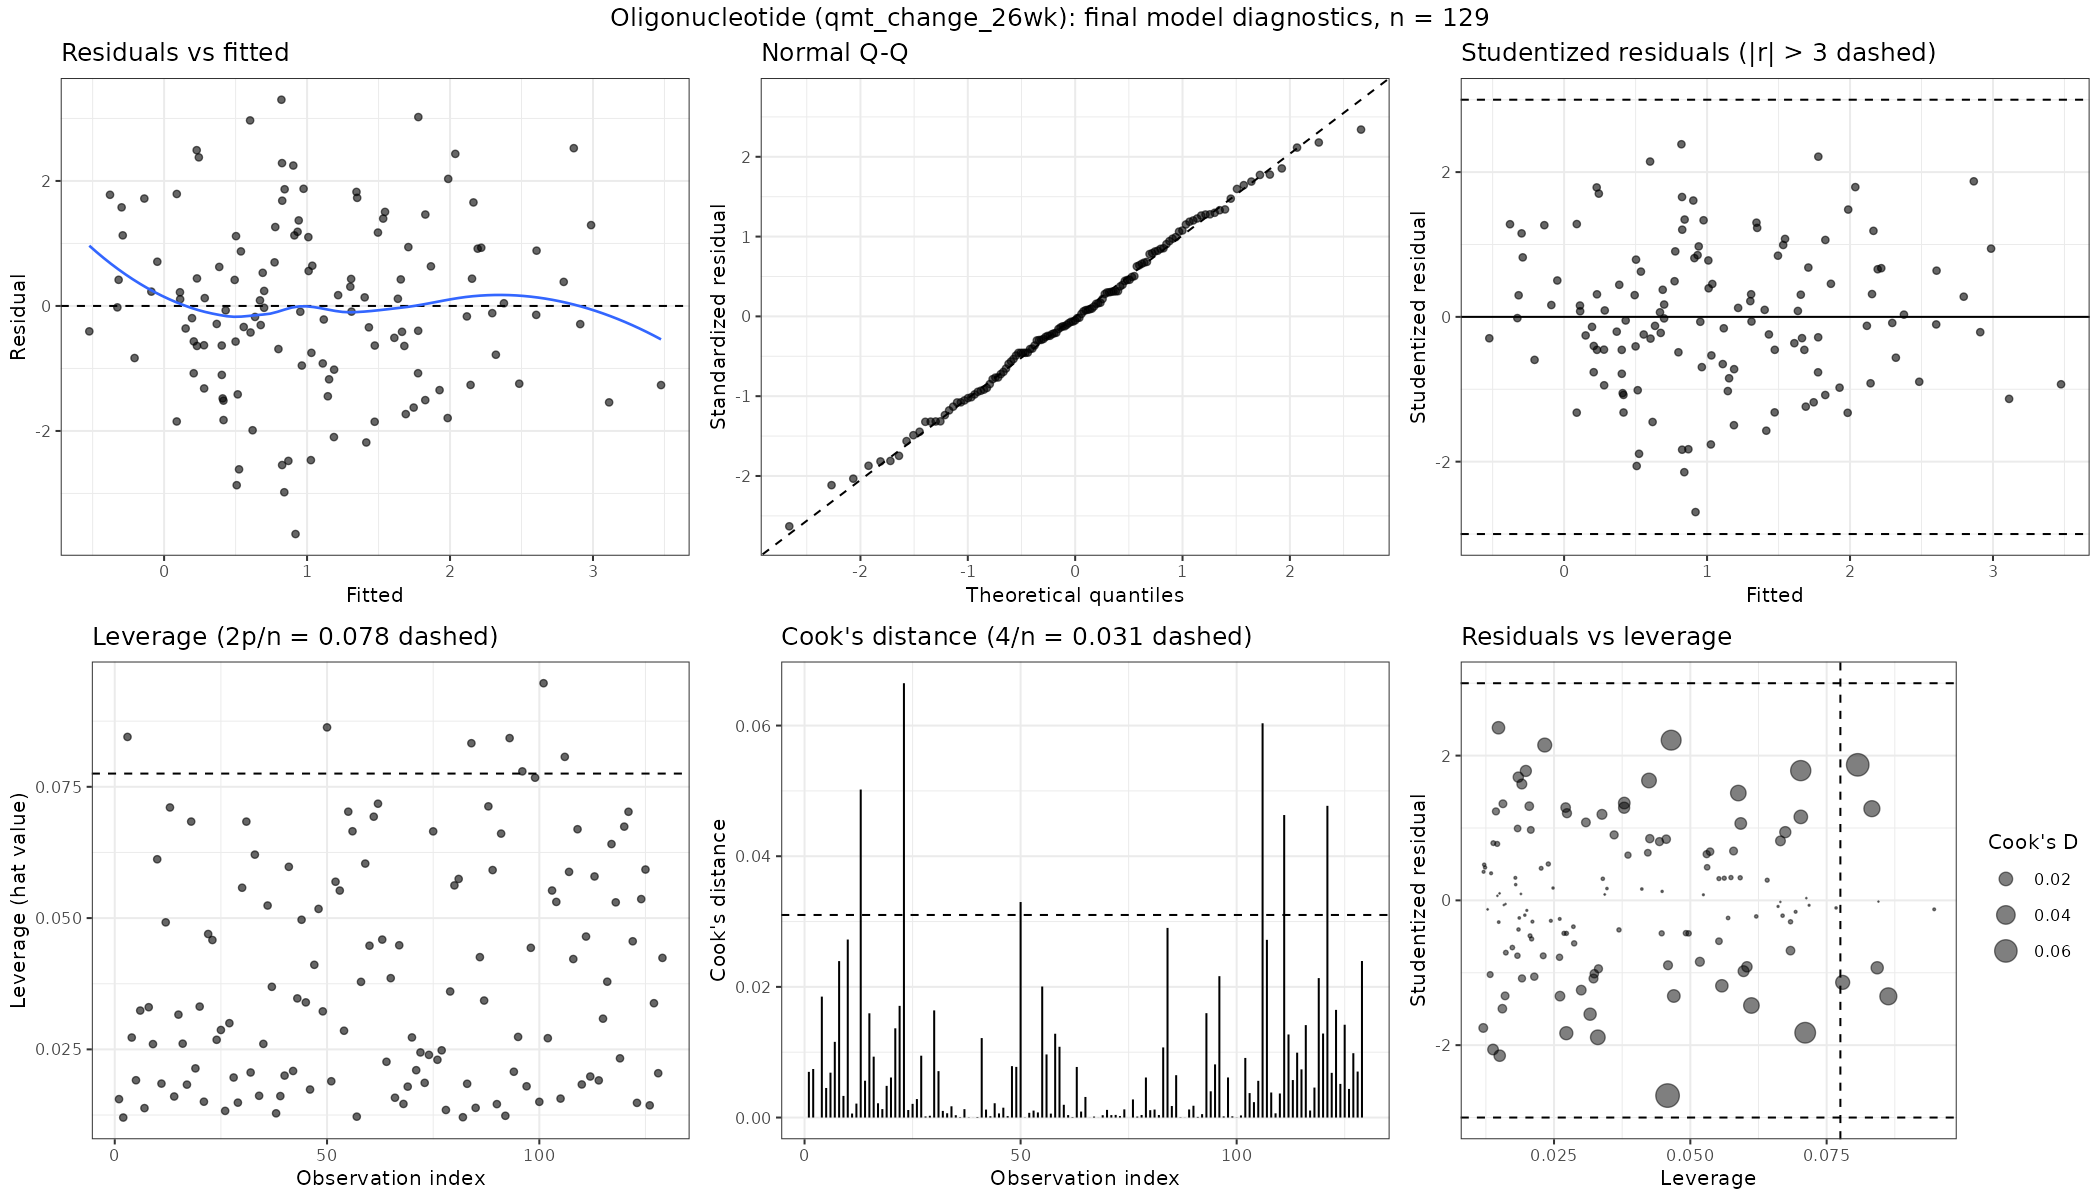

The table this chart was drawn from, first rows:
patient_id, observed, fitted, residual, std_residual, stud_residual, leverage, cooks_d
DM1_0015, -0.91, 1.188, -2.098, -1.489, -1.496, 0.01553, 0.006993
DM1_0022, -1.44, 1.027, -2.467, -1.748, -1.762, 0.01202, 0.007432
DM1_0023, -0.35, -0.3269, -0.02306, -0.01697, -0.0169, 0.0845, 5.315156087581643e-6
DM1_0063, -1.72, 0.8255, -2.545, -1.817, -1.835, 0.02725, 0.01851
DM1_0065, -1.1, 0.4152, -1.515, -1.077, -1.078, 0.01912, 0.004526
DM1_0087, -0.9, 0.5149, -1.415, -1.013, -1.013, 0.03239, 0.006869
DM1_0089, -2.36, 0.5078, -2.868, -2.034, -2.06, 0.01381, 0.01159
DM1_0118, -2.09, 0.5242, -2.614, -1.872, -1.891, 0.03303, 0.02394
DM1_0135, -0.7, 0.4036, -1.104, -0.7875, -0.7863, 0.02601, 0.003312
DM1_0203, -1.37, 0.619, -1.989, -1.446, -1.452, 0.0612, 0.02725
DM1_0214, -0.36, 0.2076, -0.5676, -0.4035, -0.4021, 0.01848, 6.130857614800091e-4
DM1_0215, -0.35, 0.279, -0.629, -0.4542, -0.4528, 0.04919, 0.002135
DM1_0238, -1.61, 0.8692, -2.479, -1.811, -1.829, 0.07107, 0.05021
DM1_0240, -0.38, 1.473, -1.853, -1.315, -1.319, 0.01603, 0.005636
DM1_0256, -0.77, 1.414, -2.184, -1.563, -1.572, 0.03162, 0.01595
DM1_0258, -1.76, 0.08829, -1.848, -1.319, -1.323, 0.02609, 0.00932
DM1_0263, -0.87, 0.2071, -1.077, -0.7655, -0.7642, 0.01829, 0.002183
DM1_0338, -0.93, -0.5233, -0.4067, -0.2967, -0.2957, 0.06838, 0.001293
DM1_0364, -1.07, 0.4096, -1.48, -1.053, -1.054, 0.02138, 0.004848
DM1_0397, -1.04, 0.28, -1.32, -0.9454, -0.9449, 0.03315, 0.006128
DM1_0431, -2.14, 0.8407, -2.981, -2.115, -2.146, 0.01504, 0.01366
DM1_0447, -1.41, 0.4157, -1.826, -1.317, -1.321, 0.04697, 0.0171
DM1_0464, -2.73, 0.9193, -3.649, -2.631, -2.697, 0.04583, 0.06648
DM1_0491, -0.41, 0.2299, -0.6399, -0.4568, -0.4554, 0.02683, 0.001151
DM1_0493, -1.04, -0.2066, -0.8334, -0.5955, -0.5939, 0.02869, 0.002095
DM1_0499, -0.3, 1.145, -1.445, -1.025, -1.025, 0.01329, 0.002827
DM1_0029, -0.04, 1.69, -1.73, -1.237, -1.24, 0.02999, 0.009467
DM1_0036, 0.08, 0.3681, -0.2881, -0.2049, -0.2041, 0.01964, 1.6827713501231333e-4
DM1_0038, 0.18, 0.6046, -0.4246, -0.3012, -0.3001, 0.01486, 2.737089510861756e-4
DM1_0053, 0.12, 1.746, -1.626, -1.178, -1.18, 0.05578, 0.0164
DM1_0062, 0.01, 0.9634, -0.9534, -0.6956, -0.6942, 0.06837, 0.007103
DM1_0067, 0.11, 0.7997, -0.6897, -0.4908, -0.4892, 0.0206, 0.001013
DM1_0069, 0.37, 0.6759, -0.3059, -0.2224, -0.2215, 0.06209, 6.548596955478845e-4
DM1_0111, 0.17, 1.189, -1.019, -0.7236, -0.7222, 0.01616, 0.00172
DM1_0112, -0.21, 0.1506, -0.3606, -0.2573, -0.2563, 0.02605, 3.5411893508604717e-4
DM1_0127, 0.22, 0.1123, 0.1077, 0.07792, 0.0776, 0.05239, 6.71309896226769e-5
DM1_0177, -0.07, 0.5, -0.57, -0.409, -0.4076, 0.03691, 0.001282
DM1_0227, 0.46, 0.636, -0.176, -0.1247, -0.1242, 0.01282, 4.040607307602957e-5
DM1_0257, 0.36, 0.4307, -0.07074, -0.05022, -0.05002, 0.01611, 8.259197269332698e-6
DM1_0264, 0, 0.1953, -0.1953, -0.1389, -0.1383, 0.02001, 7.878389498488347e-5
DM1_0268, 0.58, 1.927, -1.347, -0.9781, -0.9779, 0.05976, 0.01216
DM1_0275, 0.28, 1.03, -0.7503, -0.534, -0.5324, 0.02089, 0.001216
DM1_0290, 0.14, -0.08929, 0.2293, 0.1643, 0.1637, 0.03471, 1.9422406876883644e-4
DM1_0321, -0.23, 0.4032, -0.6332, -0.4574, -0.4559, 0.04968, 0.002188
DM1_0361, 0.1, -0.3181, 0.4181, 0.2996, 0.2985, 0.03395, 6.307929235285574e-4
DM1_0375, 0.19, 1.11, -0.9199, -0.6535, -0.652, 0.01736, 0.001508
DM1_0393, 0.33, 0.1109, 0.2191, 0.1575, 0.1569, 0.0411, 2.127908430799979e-4
DM1_0404, -0.02, 1.154, -1.174, -0.849, -0.848, 0.05175, 0.007867
DM1_0418, 0.32, 1.827, -1.507, -1.079, -1.079, 0.03224, 0.007751
DM1_0454, 0.19, 1.984, -1.794, -1.321, -1.325, 0.08632, 0.03299
DM1_0474, 0.41, 0.2844, 0.1256, 0.08931, 0.08896, 0.01893, 3.0780894130078286e-5
DM1_0475, 0.22, 0.5569, -0.3369, -0.2443, -0.2434, 0.05692, 7.206122246721842e-4
DM1_0049, 0.91, 0.4936, 0.4164, 0.3017, 0.3006, 0.05524, 0.001064
DM1_0056, 1.1, 1.61, -0.5105, -0.3647, -0.3634, 0.02855, 7.81888207443626e-4
DM1_0184, 1.28, -0.2973, 1.577, 1.152, 1.153, 0.07026, 0.02006
DM1_0187, 0.84, -0.2893, 1.129, 0.8231, 0.822, 0.06653, 0.009658
DM1_0228, 1.47, 0.7727, 0.6973, 0.4941, 0.4926, 0.01219, 6.024369691052932e-4
DM1_0280, 1.4, -0.3784, 1.778, 1.277, 1.28, 0.03786, 0.01283
DM1_0294, 0.88, 2.144, -1.264, -0.9181, -0.9175, 0.06038, 0.01083
DM1_0317, 0.84, 1.474, -0.6336, -0.4565, -0.4551, 0.04475, 0.001953
... 69 more rows
